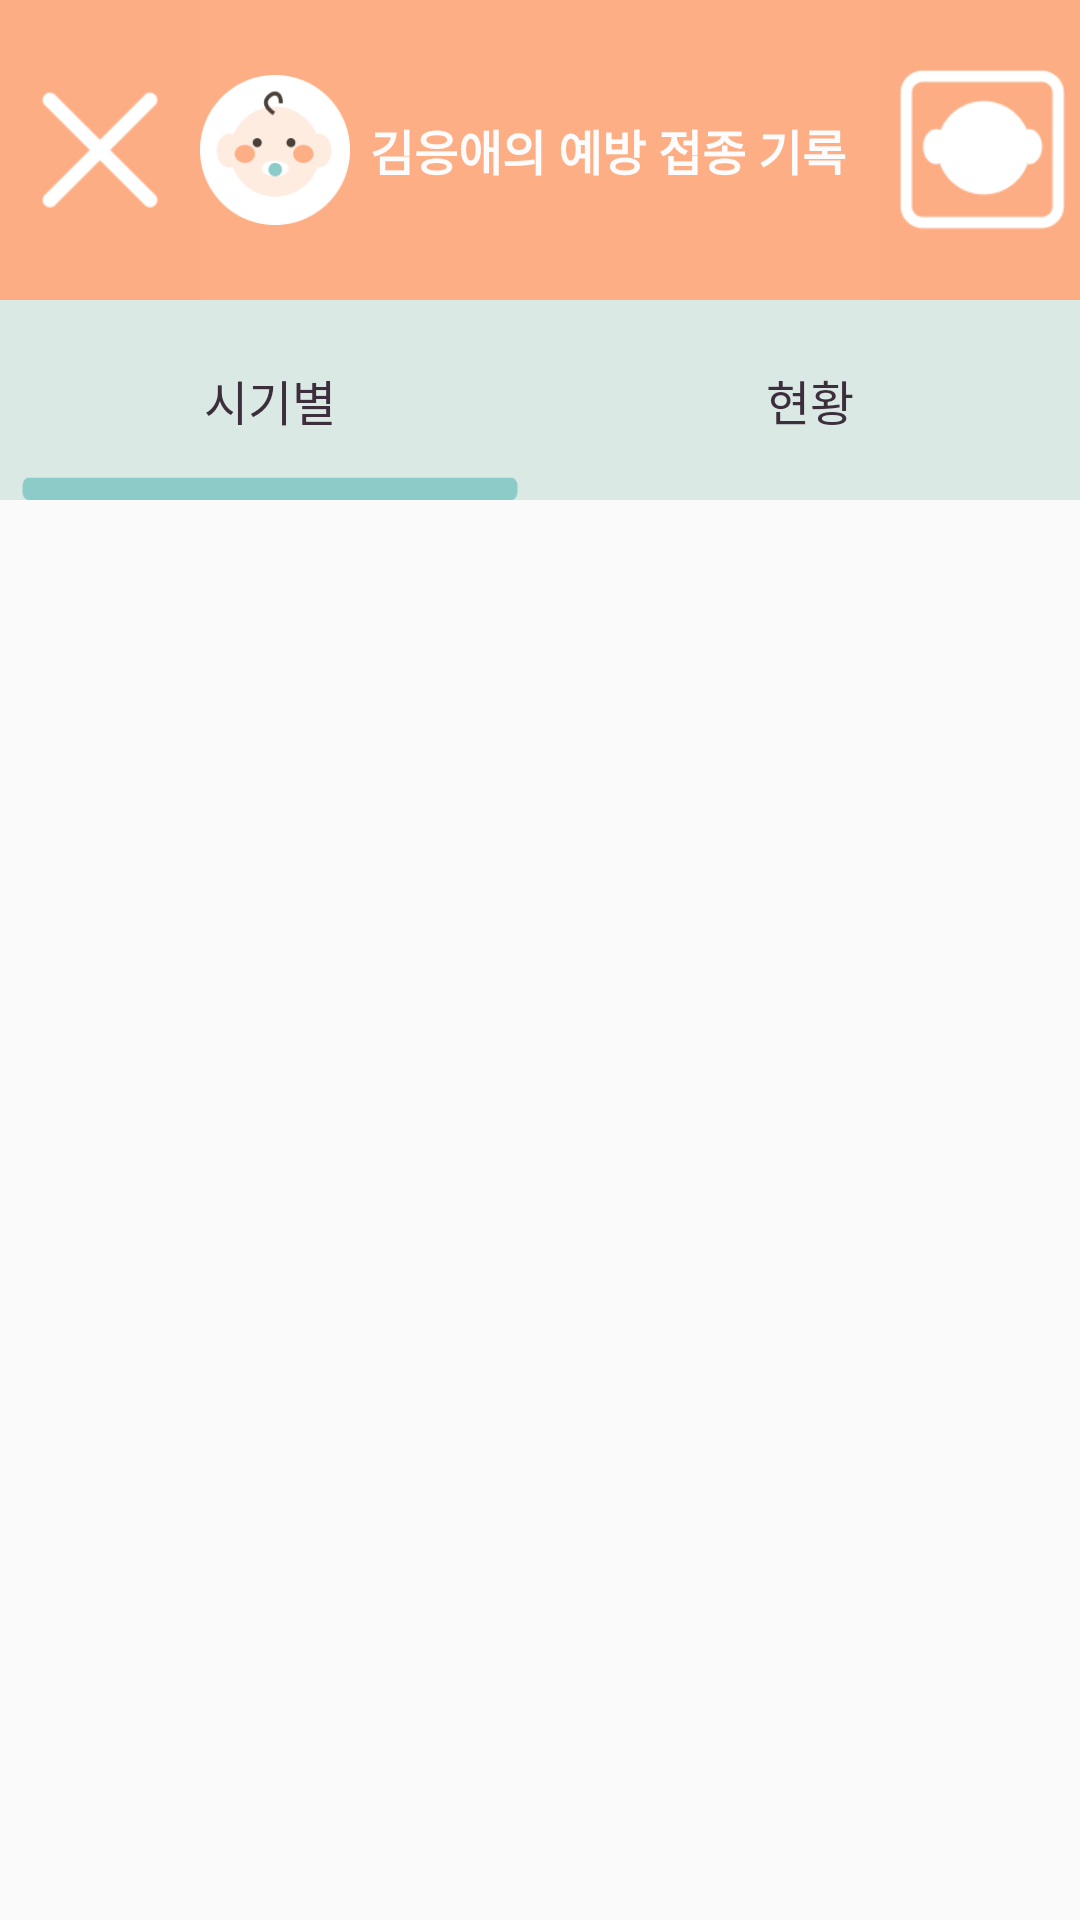

Here is an Android app screen rendered from its layout file. Give the layout XML and the strings, colors and styles it references.
<!-- AndroidManifest.xml: application theme Theme.SmallRecord -->
<!-- res/layout/vaccine.xml -->
<?xml version="1.0" encoding="utf-8"?>
<layout xmlns:android="http://schemas.android.com/apk/res/android"
        xmlns:app="http://schemas.android.com/apk/res-auto">

    <LinearLayout
            android:layout_width="match_parent"
            android:layout_height="match_parent"
            android:orientation="vertical">

        <LinearLayout
                android:orientation="horizontal"
                android:layout_width="match_parent"
                android:layout_height="300px"
                android:background="#FDAE84"
                android:gravity="center">

            <ImageButton
                    android:src="@drawable/x"
                    android:layout_width="200px"
                    android:id="@+id/babyback"
                    android:layout_height="wrap_content"
                    android:background="#FCAD83"
                    android:scaleType="fitCenter"/>

            <ImageView
                    app:srcCompat="@drawable/babyicon"
                    android:layout_width="150px"
                    android:layout_height="wrap_content"
                    android:id="@+id/imageView"
                    android:layout_marginRight="20px"/>

            <TextView
                    android:text="김응애의 예방 접종 기록"
                    android:layout_width="wrap_content"
                    android:layout_height="wrap_content"
                    android:id="@+id/textView2"
                    android:layout_weight="1"
                    android:textSize="16sp"
                    android:textStyle="bold"
                    android:textColor="#FDFCFC"/>

            <ImageButton
                    android:src="@drawable/babylist2"
                    android:layout_width="200px"
                    android:layout_height="wrap_content"
                    android:id="@+id/changebaby"
                    android:background="#FCAD83"
                    android:scaleType="fitCenter"
                    android:padding="15px"/>
        </LinearLayout>

        <LinearLayout
                android:orientation="horizontal"
                android:layout_width="match_parent"
                android:layout_height="200px">

            <Button
                    android:text="시기별"
                    android:layout_width="wrap_content"
                    android:layout_height="wrap_content"
                    android:id="@+id/month"
                    android:layout_weight="1"
                    android:background="@drawable/vaccine_select"
                    android:textSize="16sp"
                    android:textColor="#3C2E3D"/>

            <Button
                    android:text="현황"
                    android:layout_width="wrap_content"
                    android:layout_height="wrap_content"
                    android:id="@+id/now"
                    android:layout_weight="1"
                    android:background="@drawable/vaccine_null"
                    android:textSize="16sp"
                    android:textColor="#3C2E3D"/>
        </LinearLayout>

        <androidx.recyclerview.widget.RecyclerView
                android:layout_width="match_parent"
                android:layout_height="match_parent"
                android:id="@+id/vaccinelist"
                app:layoutManager="androidx.recyclerview.widget.LinearLayoutManager"/>
    </LinearLayout>
</layout>
<!-- resources referenced by this layout -->
<resources>
  <!-- drawable babyicon: png bitmap (drawable, 4772 bytes) -->
  <!-- drawable babylist2: png bitmap (drawable, 1749 bytes) -->
  <!-- drawable vaccine_null: png bitmap (drawable, 993 bytes) -->
  <!-- drawable vaccine_select: png bitmap (drawable, 1314 bytes) -->
  <!-- drawable x: png bitmap (drawable, 907 bytes) -->
  <style name="Theme.SmallRecord" parent="Theme.AppCompat.Light.DarkActionBar">
          
          <item name="colorPrimary">@color/purple_500</item>
          <item name="colorPrimaryDark">@color/purple_700</item>
          <item name="colorAccent">@color/teal_200</item>
          
      </style>
  <!-- not gathered from this repository: default colours our renderer supplied (Android Studio template values) -->
  <color name="purple_500">#FF6200EE</color>
  <color name="purple_700">#FF3700B3</color>
  <color name="teal_200">#FF03DAC5</color>
</resources>
